Run: headless pygame with SDL's dummy video driver; simulated clock (each Clock.tick advances the game by its frame time, no real sleeping); random seed 0; keys injected as events and as key.get_pressed() state; no mouse input.
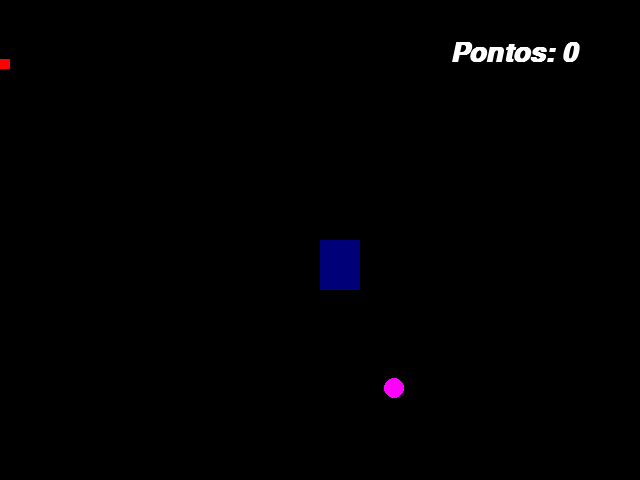
Frame 1 of 4 · flips 1–60 · no input
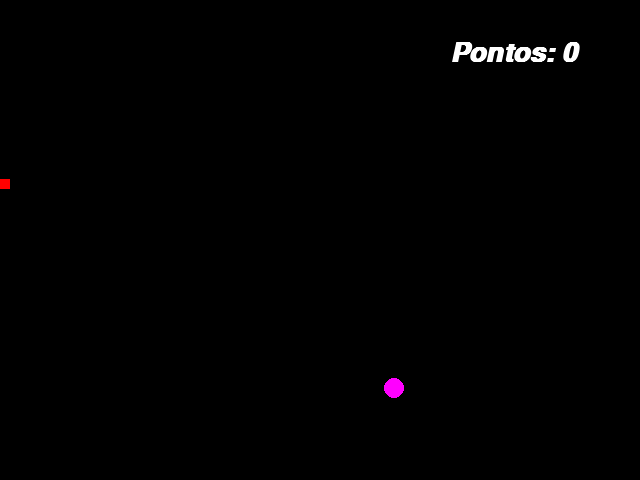
Frame 2 of 4 · flips 61–180 · tapped SPACE, RETURN · held RIGHT (→), D
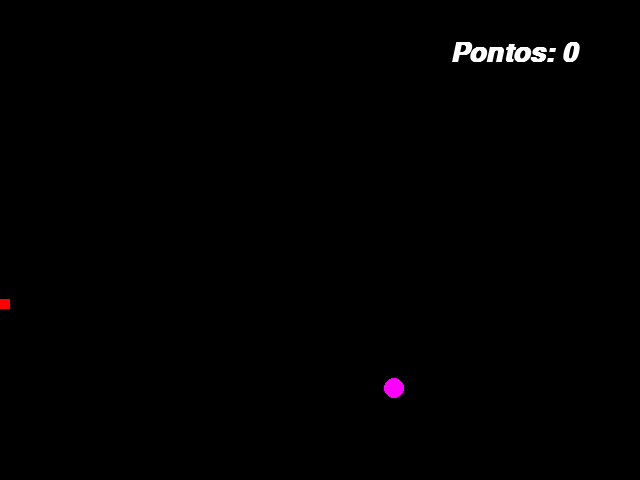
Frame 3 of 4 · flips 181–300 · held DOWN (↓), S
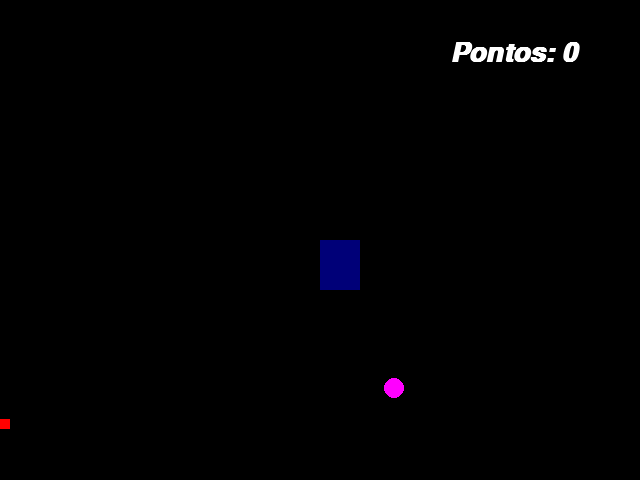
Frame 4 of 4 · flips 301–420 · held LEFT (←), A, UP (↑), W

The pygame program that drew these frames:

import pygame
from pygame.locals import *
from sys import exit
from random import randint

pygame.init()

NOME_JOGO = "Caixas"
LARGURA = 640
ALTURA = 480
TELA = (LARGURA, ALTURA)
COR_PRETA = (0, 0, 0)
COR_AZUL = (0, 0, 120)
COR_ROSA = (255, 0, 255)
COR_VERMELHA = (255, 0, 0)

x = LARGURA/2
y = ALTURA/2
x_moeda = randint(0, LARGURA)
y_moeda = randint(0, ALTURA)
y_graniso = 0

pontos = 0
fonte = pygame.font.SysFont('arial', 40, True, True)



tela = pygame.display.set_mode(TELA)
pygame.display.set_caption(NOME_JOGO)
relogio = pygame.time.Clock()



while True:
    relogio.tick(30)
    tela.fill(COR_PRETA)
    mensagem = f'Pontos: {pontos}'
    texto_formatado = fonte.render(mensagem, True, (255, 255, 255))

    for event in pygame.event.get():
        print(event)
        if event.type == QUIT:
            pygame.quit()
            exit()

    teclapressionada = pygame.key.get_pressed()

    if teclapressionada[K_LEFT]:
        x = x - 20

    if teclapressionada[K_RIGHT]:
        x = x + 20

    if teclapressionada[K_UP]:
        y = y - 20

    if teclapressionada[K_DOWN]:
        y = y + 20

    jogador = pygame.draw.rect(tela, COR_AZUL, (x, y, 40, 50))
    graniso = pygame.draw.rect(tela, COR_VERMELHA, (0, y_graniso, 10, 10))
    moeda = pygame.draw.circle(tela, COR_ROSA, (x_moeda, y_moeda), 10)

    if jogador.colliderect(moeda):
        x_moeda = randint(0, LARGURA)
        y_moeda = randint(0, ALTURA)
        pontos = pontos + 1

    if y_graniso >= ALTURA:
        y_graniso = 0
        
    y_graniso = y_graniso + 1

    tela.blit(texto_formatado, (450, 40))

    pygame.display.update()
